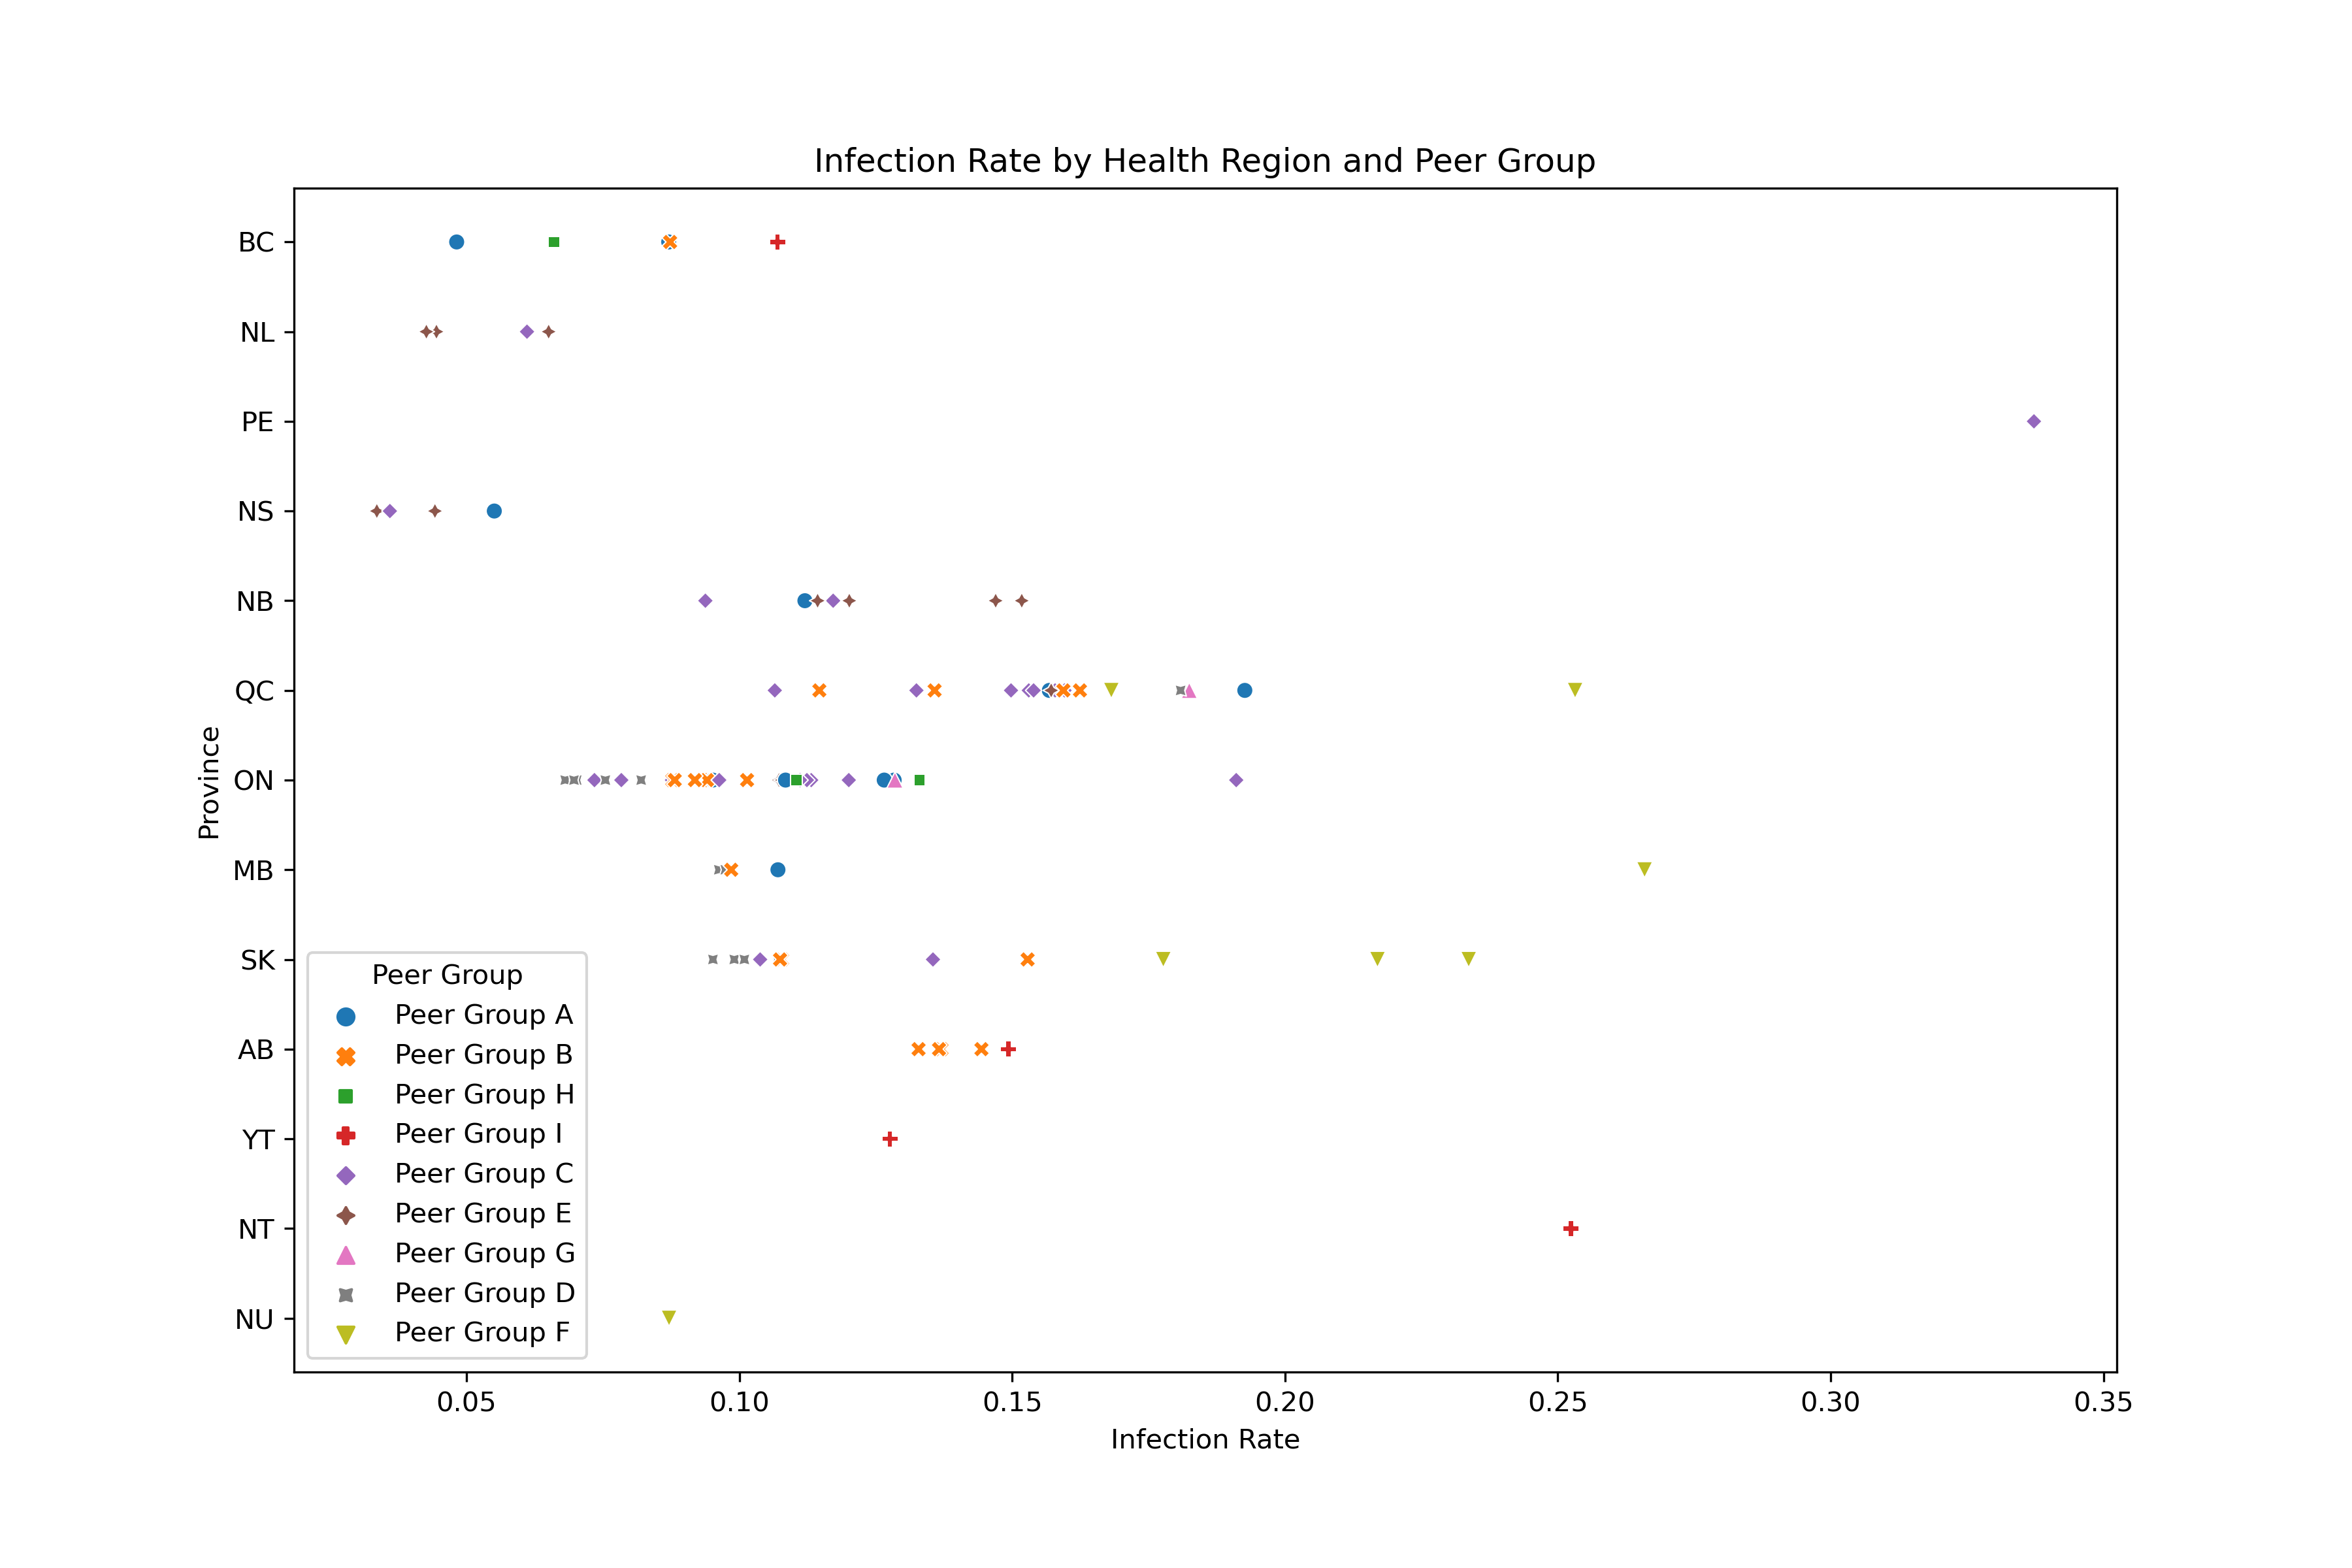

This figure's Python source:
import pandas as pd
import matplotlib.pyplot as plt
import seaborn as sns

# Load and display the first few rows of the first file
file_path_health_regions = 'Health Region with Peer Group - Copy.csv'
health_regions_data = pd.read_csv(file_path_health_regions)
health_regions_data.head()

# Load and display the first few rows of the second file
file_path_infection_rates = 'infection_rate_hr.csv'
infection_rates_data = pd.read_csv(file_path_infection_rates)
infection_rates_data.head()

# Merge the datasets on health region ID (assuming 'Health Region ID' corresponds to 'hruid')
merged_data = pd.merge(health_regions_data, infection_rates_data, left_on='Health Region ID', right_on='hruid')

# Display the first few rows of the merged dataset
merged_data.head()





# Setting up the plot
plt.figure(figsize=(12, 8))

# Scatter plot with infection rate on the x-axis and health region ID on the y-axis
# Different colors for different peer groups
sns.scatterplot(data=merged_data, x='infection_rate', y='region_x', hue='Peer Group', style='Peer Group')

# Adding labels and title
plt.xlabel('Infection Rate')
plt.ylabel('Province')
plt.title('Infection Rate by Health Region and Peer Group')
plt.grid(False)
plt.legend(title='Peer Group')


save_path = 'peer.png'
plt.savefig(save_path, dpi=300)
# Show the plot
plt.show()
